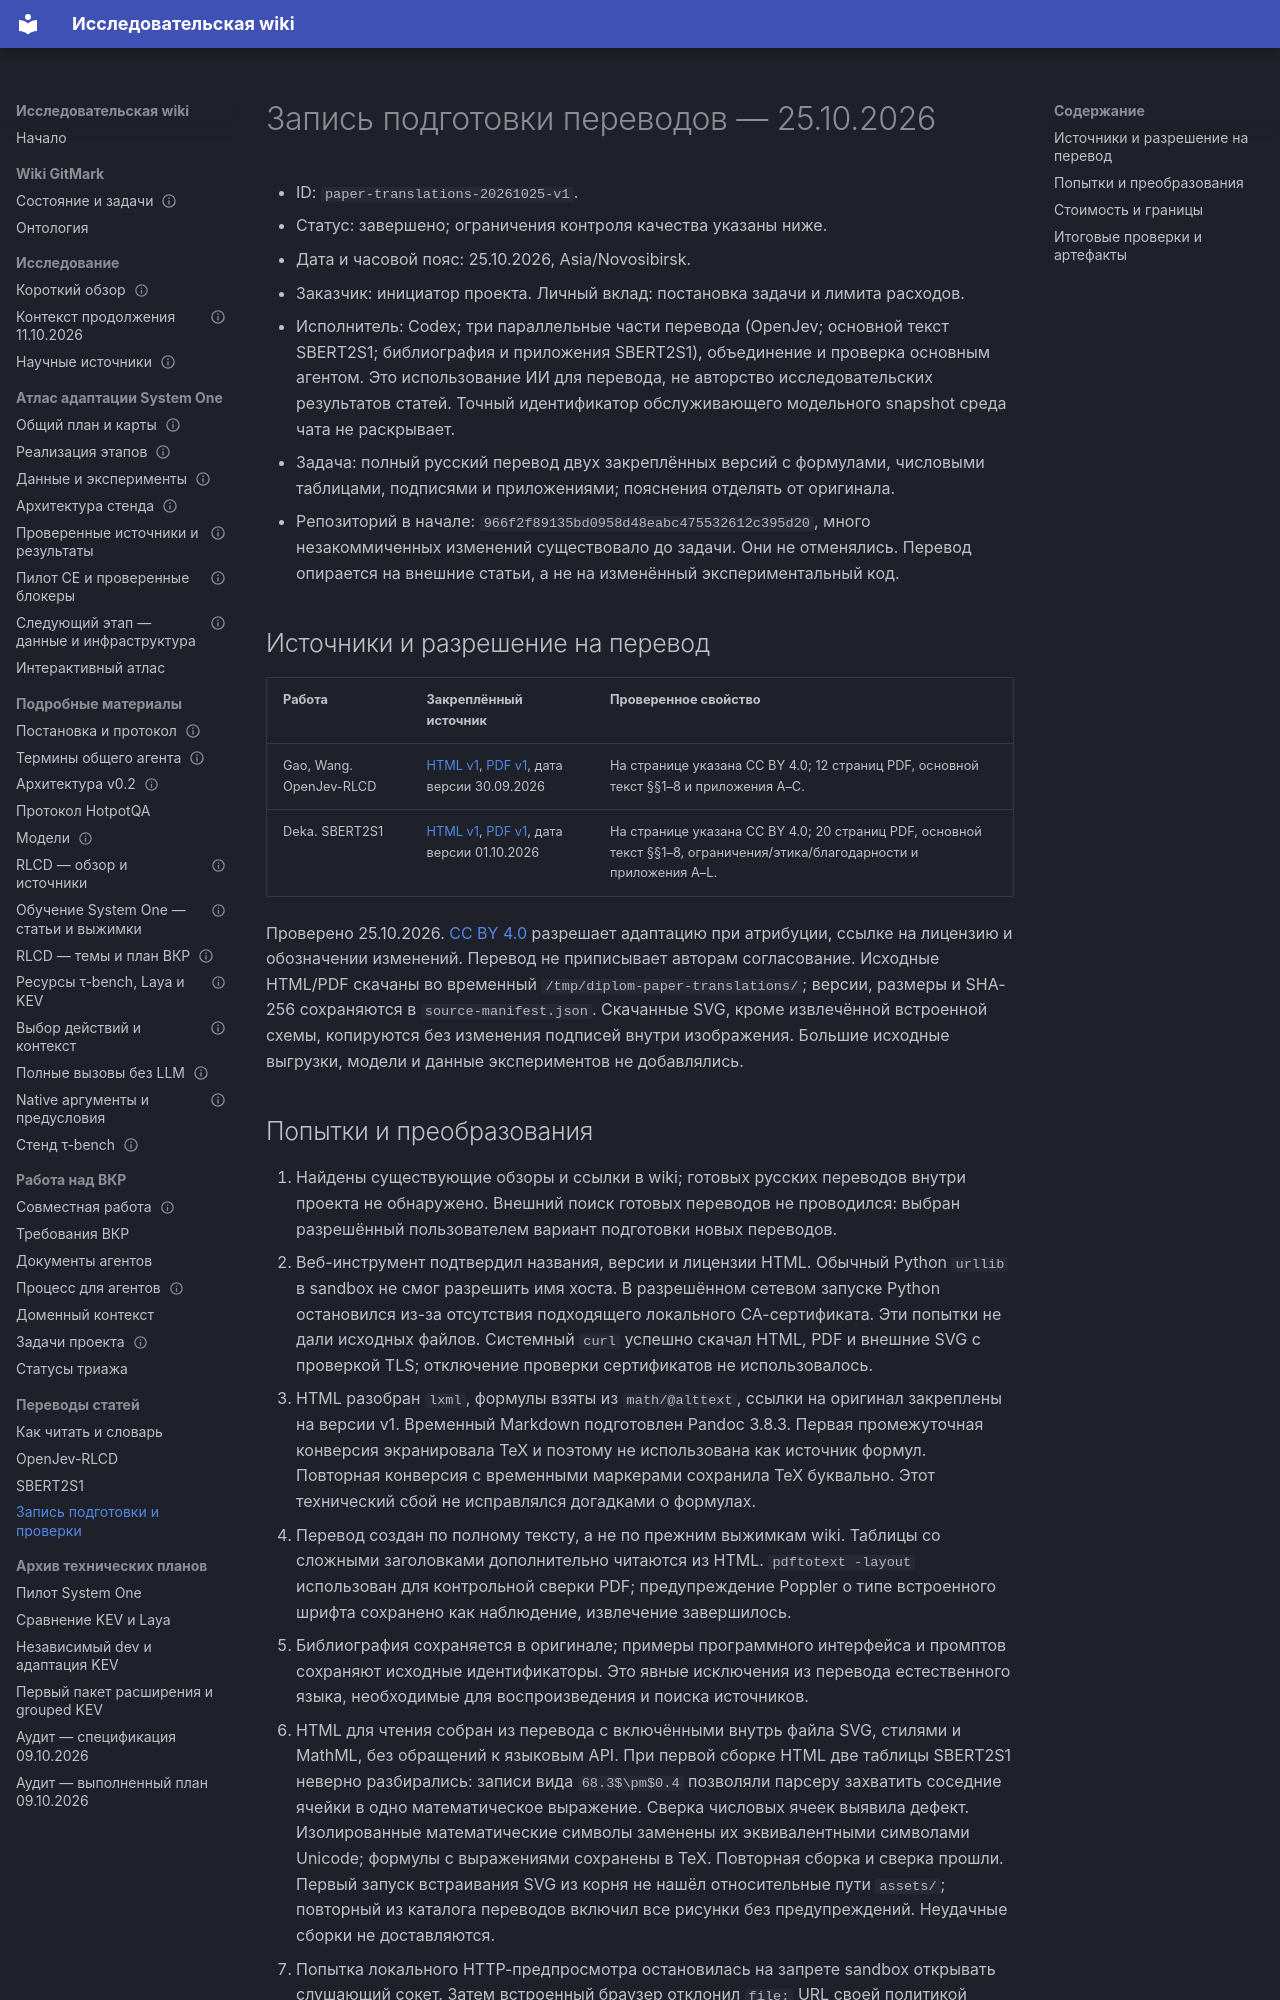

repository: RealIlya/diplom · page: translations/translation-record/index.html · generator: mkdocs

# Запись подготовки переводов — 25.10.2026

- ID: `paper-translations-20261025-v1`.
- Статус: завершено; ограничения контроля качества указаны ниже.
- Дата и часовой пояс: 25.10.2026, Asia/Novosibirsk.
- Заказчик: инициатор проекта. Личный вклад: постановка задачи и лимита расходов.
- Исполнитель: Codex; три параллельные части перевода (OpenJev; основной текст
  SBERT2S1; библиография и приложения SBERT2S1), объединение и проверка основным
  агентом. Это использование ИИ для перевода, не авторство исследовательских
  результатов статей. Точный идентификатор обслуживающего модельного snapshot
  среда чата не раскрывает.
- Задача: полный русский перевод двух закреплённых версий с формулами,
  числовыми таблицами, подписями и приложениями; пояснения отделять от оригинала.
- Репозиторий в начале: `966f2f89135bd0958d48eabc475532612c395d20`, много
  незакоммиченных изменений существовало до задачи. Они не отменялись.
  Перевод опирается на внешние статьи, а не на изменённый экспериментальный код.

## Источники и разрешение на перевод

| Работа | Закреплённый источник | Проверенное свойство |
| --- | --- | --- |
| Gao, Wang. OpenJev-RLCD | [HTML v1](https://arxiv.org/html/2609.38850v1), [PDF v1](https://arxiv.org/pdf/2609.38850v1), дата версии 30.09.2026 | На странице указана CC BY 4.0; 12 страниц PDF, основной текст §§1–8 и приложения A–C. |
| Deka. SBERT2S1 | [HTML v1](https://arxiv.org/html/2610.02486v1), [PDF v1](https://arxiv.org/pdf/2610.02486v1), дата версии 01.10.2026 | На странице указана CC BY 4.0; 20 страниц PDF, основной текст §§1–8, ограничения/этика/благодарности и приложения A–L. |

Проверено 25.10.2026. [CC BY 4.0](https://creativecommons.org/licenses/by/4.0/)
разрешает адаптацию при атрибуции, ссылке на лицензию и обозначении изменений.
Перевод не приписывает авторам согласование. Исходные HTML/PDF скачаны во
временный `/tmp/diplom-paper-translations/`; версии, размеры и SHA-256 сохраняются
в `source-manifest.json`. Скачанные SVG, кроме извлечённой встроенной схемы,
копируются без изменения подписей внутри изображения. Большие исходные выгрузки,
модели и данные экспериментов не добавлялись.
